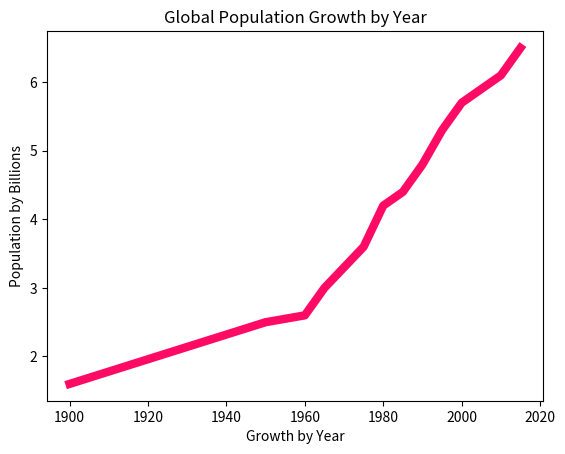

Python code for this plot:
import matplotlib.pyplot as plt

years = [1900, 1950, 1960, 1965, 1970, 1975, 1980, 1985, 1990, 1995, 2000, 2010, 2015]

pops = [1.6, 2.5, 2.6, 3.0, 3.3, 3.6, 4.2, 4.4, 4.8, 5.3, 5.7, 6.1, 6.5]

plt.plot(years, pops, color=(255/255, 10/255, 100/255), linewidth=6.0)
plt.ylabel("Population by Billions")
plt.xlabel("Growth by Year")
plt.title("Global Population Growth by Year")
plt.show()
